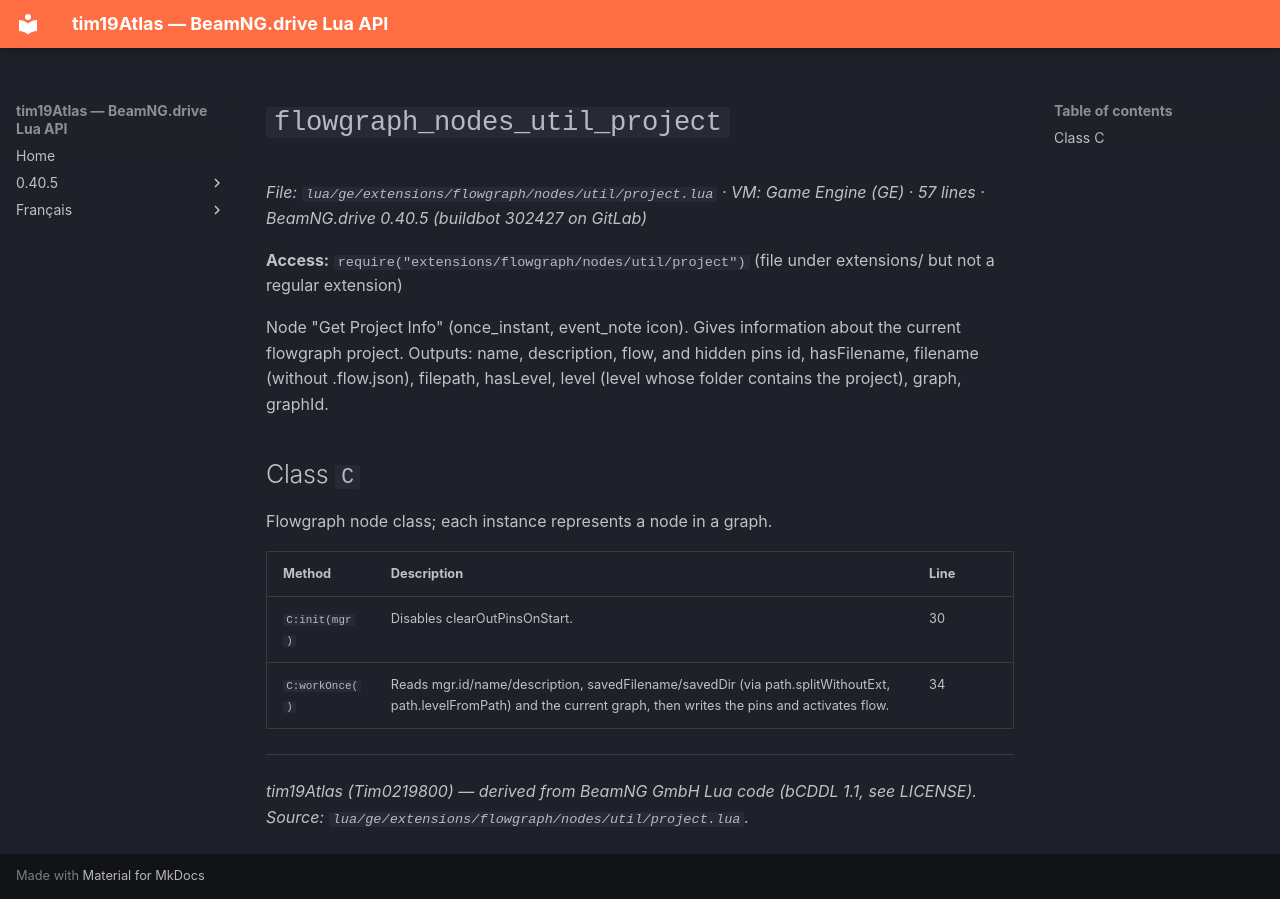

repository: Tim0219800/beamng-lua-atlas · page: 0.40.5/ge/extensions/flowgraph/nodes/util/project.html · generator: mkdocs

# `flowgraph_nodes_util_project`

*File: `lua/ge/extensions/flowgraph/nodes/util/project.lua` · VM: Game Engine (GE) · 57 lines · BeamNG.drive 0.40.5 (buildbot 302427 on GitLab)*

**Access:** `require("extensions/flowgraph/nodes/util/project")` (file under extensions/ but not a regular extension)

Node "Get Project Info" (once_instant, event_note icon). Gives information about the current flowgraph project. Outputs: name, description, flow, and hidden pins id, hasFilename, filename (without .flow.json), filepath, hasLevel, level (level whose folder contains the project), graph, graphId.

## Class `C`

Flowgraph node class; each instance represents a node in a graph.

| Method | Description | Line |
|---|---|---|
| `C:init(mgr)` | Disables clearOutPinsOnStart. | 30 |
| `C:workOnce()` | Reads mgr.id/name/description, savedFilename/savedDir (via path.splitWithoutExt, path.levelFromPath) and the current graph, then writes the pins and activates flow. | 34 |

---
*tim19Atlas (Tim0219800) — derived from BeamNG GmbH Lua code (bCDDL 1.1, see LICENSE). Source: `lua/ge/extensions/flowgraph/nodes/util/project.lua`.*
